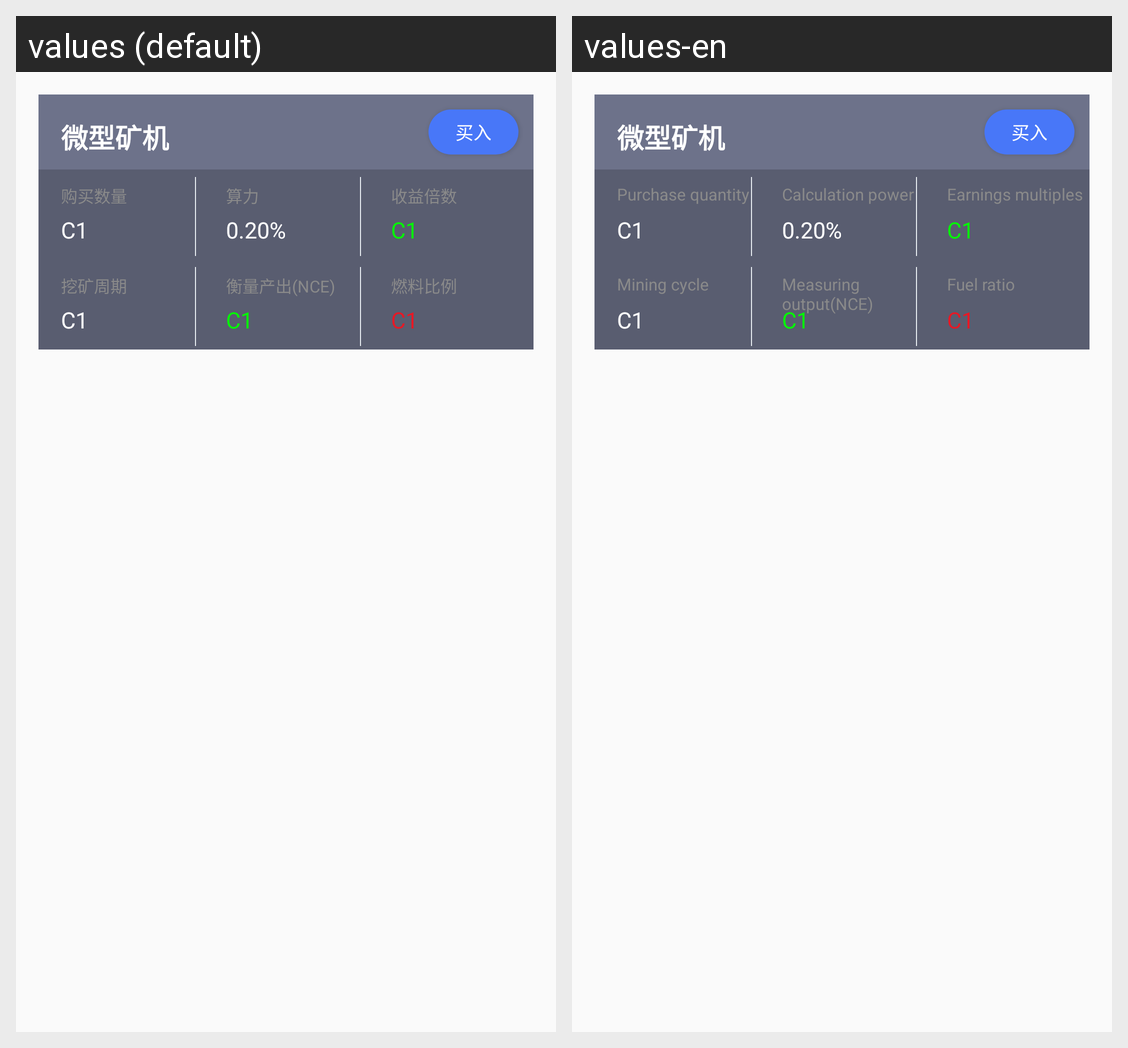

The same Android screen rendered under two of its app's locales, left to right. List the strings drawn on it with the default value and each locale's translation.
Android screen res/layout/mining_item.xml rendered under 2 locales, left to right: values (default), values-en. Device: Nexus 5 (rendered at 1080×1920; each locale shown at half size, 540×960, under a caption strip naming it); theme ThemeTitleTheme.
Strings drawn on this screen, with the default value and each locale's value (text and hints the layout hard-codes, and strings that could not be matched under every locale, appear in the picture but are not listed):

mine03
  values: 购买数量
  values-en: Purchase quantity

mine04
  values: 算力
  values-en: Calculation power

mine05
  values: 收益倍数
  values-en: Earnings multiples

mine06
  values: 挖矿周期
  values-en: Mining cycle

mine07
  values: 衡量产出(NCE)
  values-en: Measuring output(NCE)

mine08
  values: 燃料比例
  values-en: Fuel ratio
